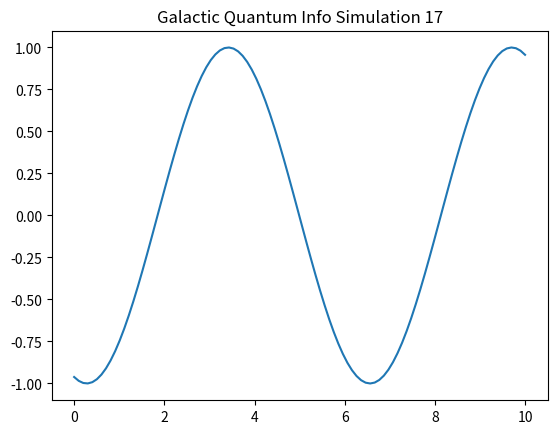

The matplotlib source for this figure:
%matplotlib inline
import numpy as np
import matplotlib.pyplot as plt

def run_sim_17():
    x = np.linspace(0, 10, 100)
    y = np.sin(x + 17)
    plt.plot(x, y)
    plt.title("Galactic Quantum Info Simulation 17")
    plt.savefig("sim_17.png")

if __name__ == "__main__":
    run_sim_17()
